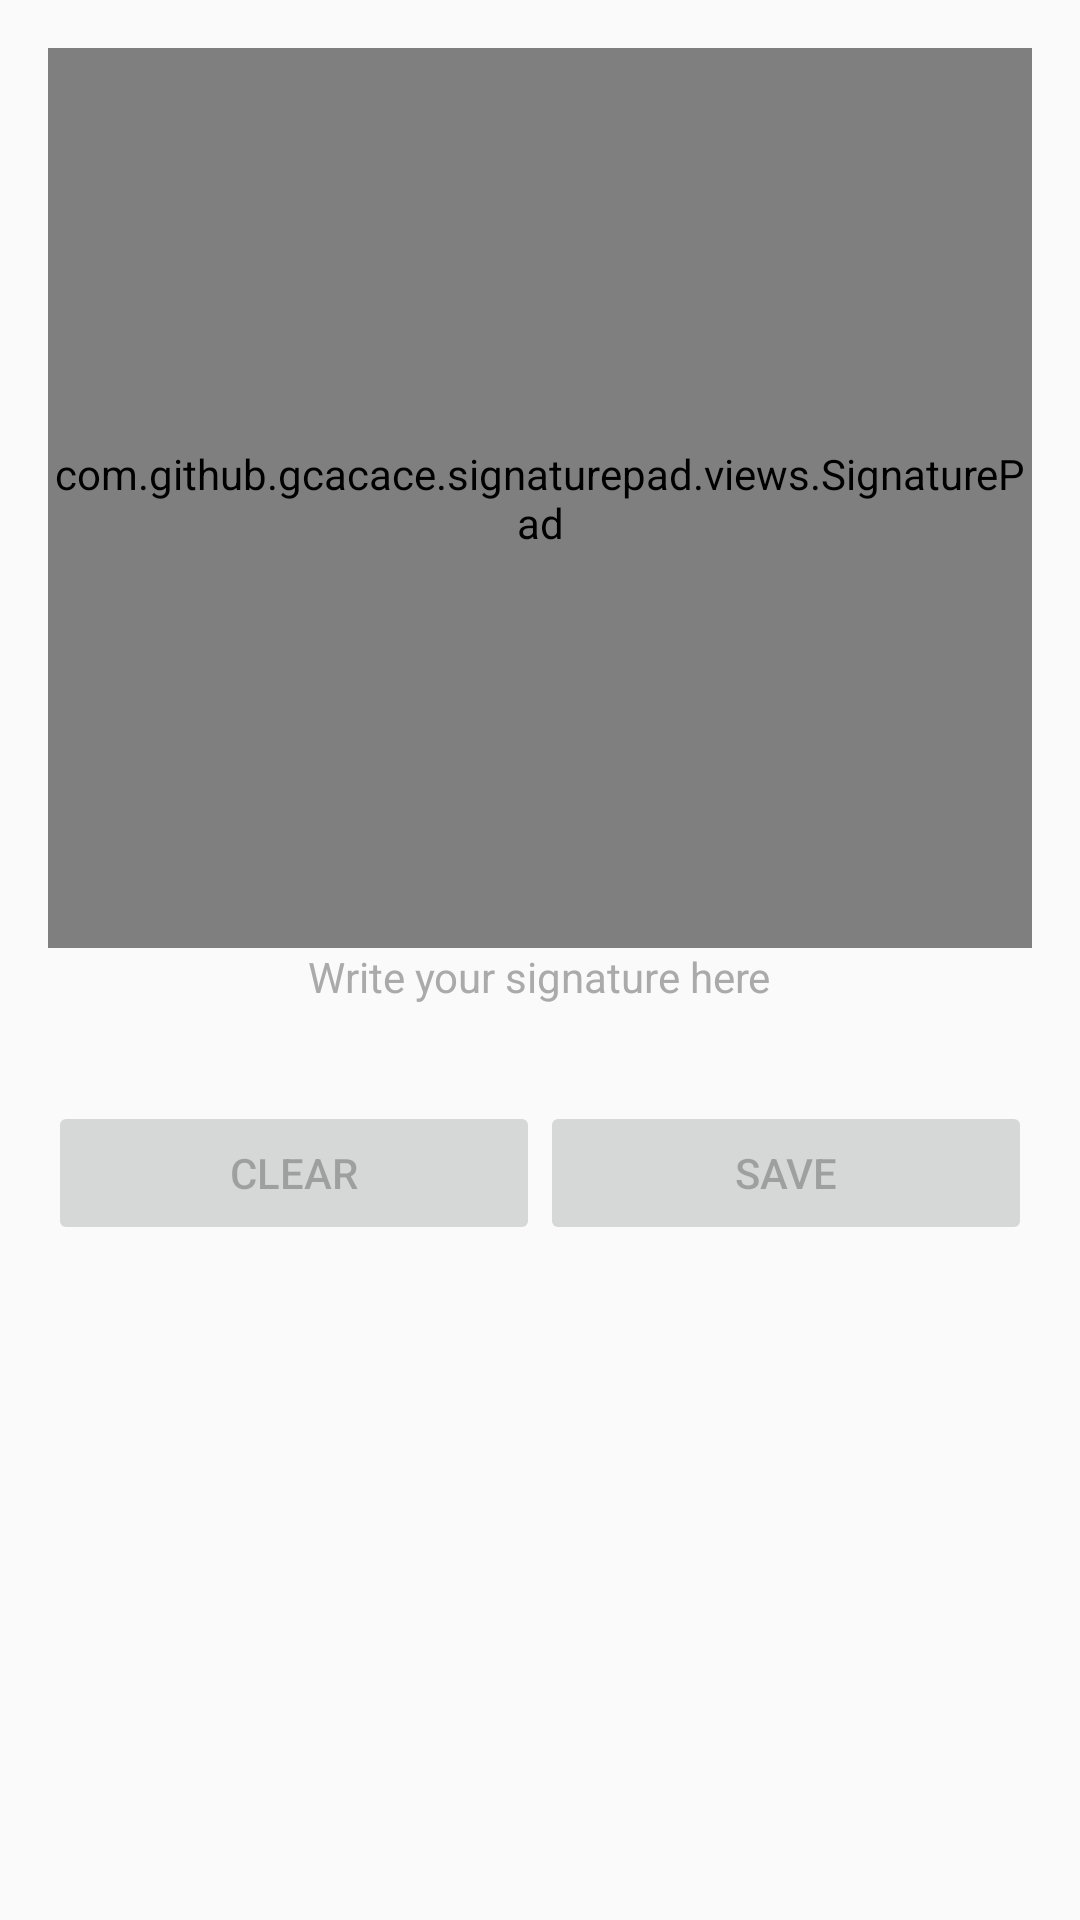

The Android layout XML behind this screen, and the referenced resources:
<!-- AndroidManifest.xml: application theme AppTheme.NoActionBar -->
<!-- res/layout/activity_popuplayout.xml -->
<RelativeLayout xmlns:android="http://schemas.android.com/apk/res/android"
    xmlns:signature="http://schemas.android.com/apk/res-auto"
    xmlns:tools="http://schemas.android.com/tools"
    android:layout_width="match_parent"
    android:layout_height="wrap_content"
    android:paddingBottom="@dimen/activity_vertical_margin"
    android:paddingLeft="@dimen/activity_horizontal_margin"
    android:paddingRight="@dimen/activity_horizontal_margin"
    android:paddingTop="@dimen/activity_vertical_margin"
    tools:context=".activity.DetailWOActivity">


    <RelativeLayout
        android:id="@+id/signature_pad_container"
        android:layout_width="fill_parent"
        android:layout_height="wrap_content"
        android:layout_alignParentEnd="true"
        android:layout_alignParentTop="true">

        <FrameLayout
            android:layout_width="fill_parent"
            android:layout_height="1dp"
            android:layout_above="@+id/signature_pad_description"
            android:layout_marginBottom="8dp"
            android:background="@android:color/darker_gray" />

        <TextView
            android:id="@+id/signature_pad_description"
            android:layout_width="wrap_content"
            android:layout_height="wrap_content"
            android:layout_below="@+id/signature_pad"
            android:layout_centerHorizontal="true"
            android:layout_marginBottom="16dp"
            android:text="@string/agreement"
            android:textColor="@android:color/darker_gray" />

        <com.github.gcacace.signaturepad.views.SignaturePad
            android:id="@+id/signature_pad"
            android:layout_width="fill_parent"
            android:layout_height="300dp" />
    </RelativeLayout>

    <LinearLayout
        android:id="@+id/buttons_container"
        android:layout_width="fill_parent"
        android:layout_height="wrap_content"
        android:layout_below="@+id/signature_pad_container"
        android:orientation="horizontal"
        android:paddingTop="16dp">

        <Button
            android:id="@+id/clear_button"
            android:layout_width="0dp"
            android:layout_height="wrap_content"
            android:layout_weight="1"
            android:enabled="false"
            android:text="@string/clear_pad" />

        <Button
            android:id="@+id/save_button"
            android:layout_width="0dp"
            android:layout_height="wrap_content"
            android:layout_weight="1"
            android:enabled="false"
            android:text="@string/save_signature" />
    </LinearLayout>

</RelativeLayout>
<!-- resources referenced by this layout -->
<resources>
  <dimen name="activity_horizontal_margin">16dp</dimen>
  <dimen name="activity_vertical_margin">16dp</dimen>
  <string name="agreement">Write your signature here</string>
  <string name="clear_pad">Clear</string>
  <string name="save_signature">Save</string>
  <style name="AppTheme.NoActionBar" parent="Theme.AppCompat.Light.DarkActionBar">
          <item name="colorPrimary">@color/colorPrimary</item>
          <item name="colorPrimaryDark">@color/colorPrimary</item>
          <item name="colorAccent">@color/colorPrimary</item>
  
          <item name="windowActionBar">false</item>
          <item name="windowNoTitle">true</item>
          <item name="windowActionBarOverlay">true</item>
  
  
      </style>
  <color name="colorPrimary">#00796a</color>
</resources>
